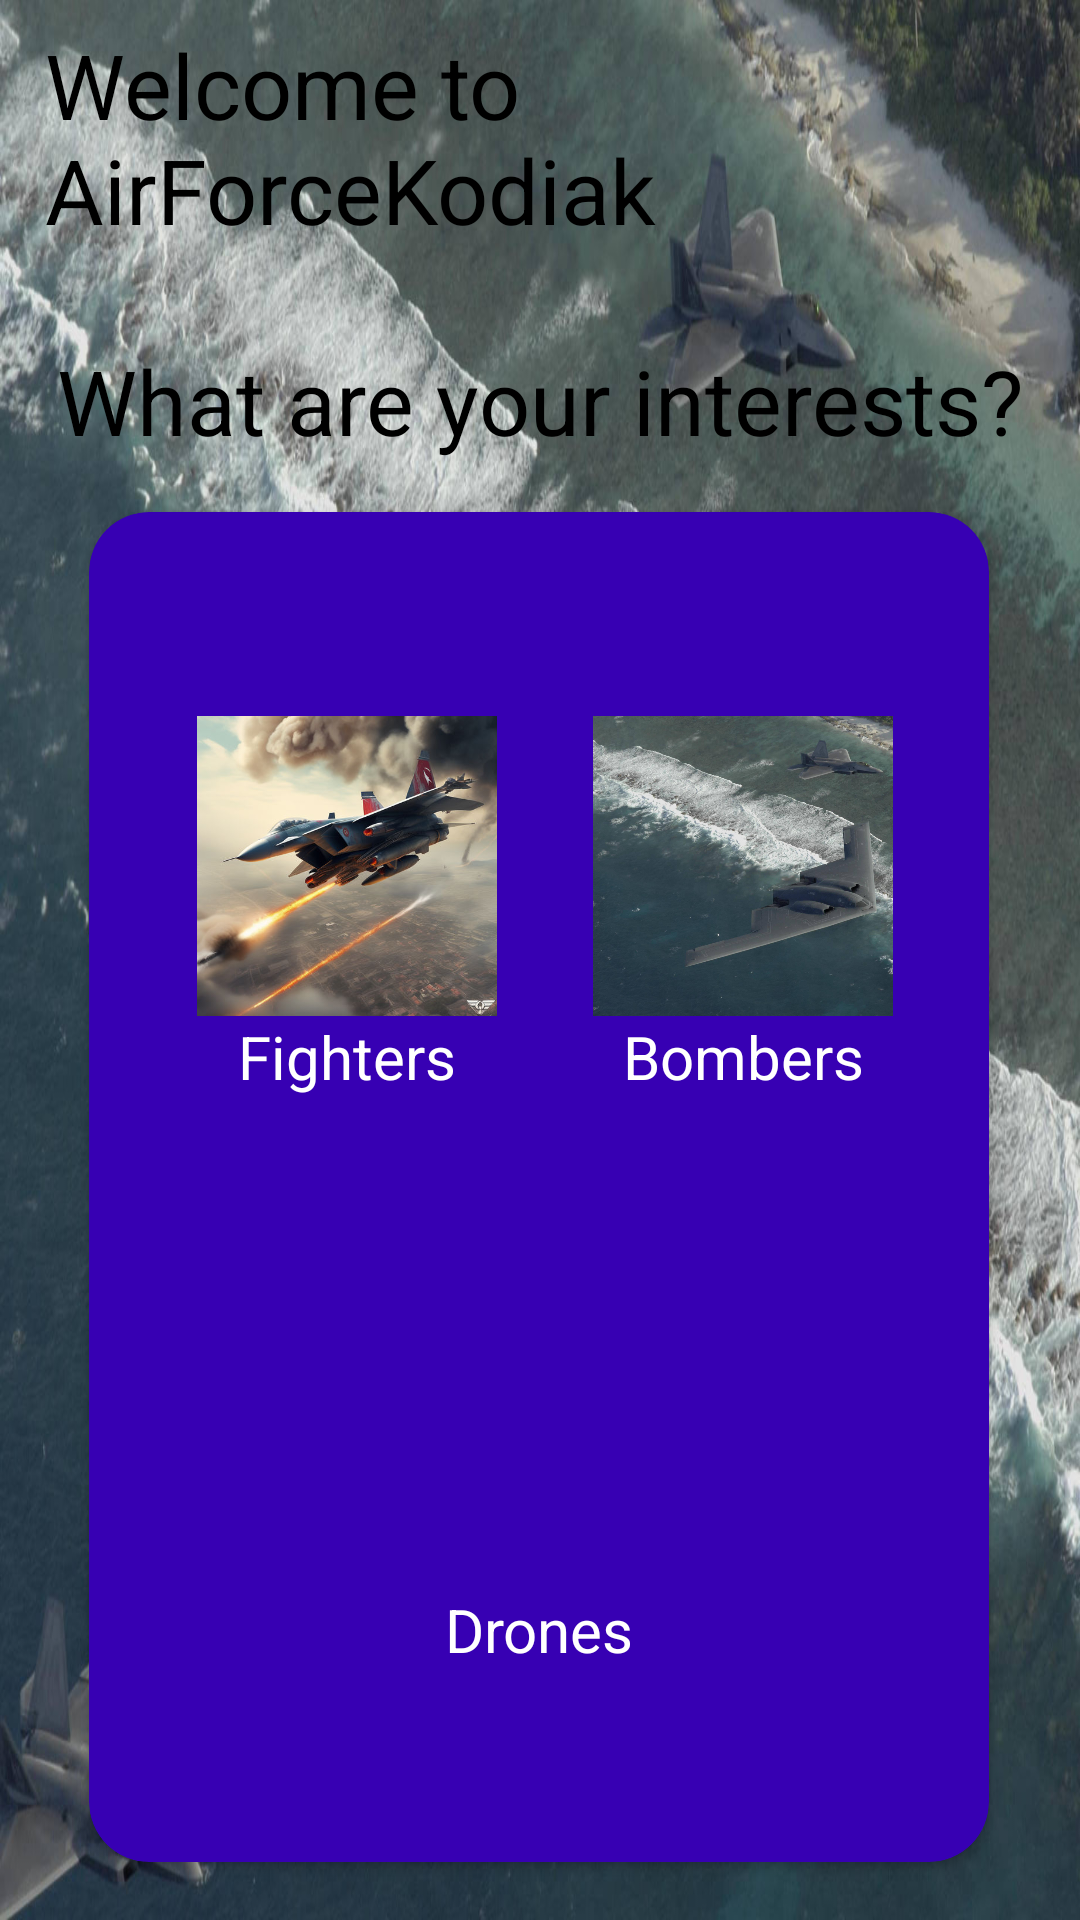

Write the Android layout XML for this screen, with the resource values it uses.
<!-- AndroidManifest.xml: application theme Theme.FighterJetsRoom -->
<!-- res/layout/fragment_landing.xml -->
<?xml version="1.0" encoding="utf-8"?>
<LinearLayout xmlns:android="http://schemas.android.com/apk/res/android"
    xmlns:app="http://schemas.android.com/apk/res-auto"
    xmlns:tools="http://schemas.android.com/tools"
    android:layout_width="match_parent"
    android:layout_height="match_parent"
    android:orientation="vertical"
    android:background="@drawable/bomber"
    tools:context=".LandingFragment">


    <TextView
        android:id="@+id/textView2"
        android:layout_width="wrap_content"
        android:layout_height="wrap_content"
        android:layout_marginLeft="15sp"
        android:layout_marginTop="8sp"
        android:text="Welcome to AirForceKodiak"
        android:textColor="@color/black"
        android:textSize="30dp"
        app:layout_constraintStart_toStartOf="parent"
        app:layout_constraintTop_toTopOf="parent" />

    <TextView
        android:id="@+id/textView4"
        android:layout_width="match_parent"
        android:layout_height="wrap_content"
        android:layout_marginTop="30dp"
        android:text="What are your interests?"
        android:textColor="@color/black"
        android:textAlignment="center"
        android:textSize="30dp" />

    <androidx.constraintlayout.widget.ConstraintLayout
        android:layout_width="match_parent"
        android:layout_height="match_parent">

        <androidx.cardview.widget.CardView
            android:layout_width="300dp"
            android:layout_height="450dp"
            android:layout_marginTop="15dp"
            app:cardCornerRadius="20sp"
            app:cardBackgroundColor="@color/design_default_color_primary_dark"
            app:layout_constraintBottom_toBottomOf="parent"
            app:layout_constraintEnd_toEndOf="parent"
            app:layout_constraintHorizontal_bias="0.495"
            app:layout_constraintStart_toStartOf="parent"
            app:layout_constraintTop_toTopOf="parent"
            app:layout_constraintVertical_bias="0.086" >

            <androidx.constraintlayout.widget.ConstraintLayout
                android:layout_width="match_parent"
                android:layout_height="match_parent">

                <ImageView
                    android:id="@+id/imageView10"
                    android:layout_width="100dp"
                    android:layout_height="100dp"
                    android:layout_marginStart="36dp"
                    android:layout_marginTop="68dp"
                    android:src="@drawable/fighter"
                    app:layout_constraintStart_toStartOf="parent"
                    app:layout_constraintTop_toTopOf="parent" />

                <ImageView
                    android:id="@+id/imageView2"
                    android:layout_width="100dp"
                    android:layout_height="100dp"
                    android:scaleType="centerCrop"
                    android:src="@drawable/bomber"
                    app:layout_constraintBottom_toBottomOf="@+id/imageView10"
                    app:layout_constraintEnd_toEndOf="parent"
                    app:layout_constraintStart_toEndOf="@+id/imageView10"
                    app:layout_constraintTop_toTopOf="@+id/imageView10" />

                <ImageView
                    android:id="@+id/imageView3"
                    android:layout_width="200dp"
                    android:layout_height="100dp"
                    android:src="@drawable/dron"
                    app:layout_constraintBottom_toBottomOf="parent"
                    app:layout_constraintEnd_toEndOf="parent"
                    app:layout_constraintStart_toStartOf="parent"
                    app:layout_constraintTop_toBottomOf="@+id/imageView10" />

                <TextView
                    android:id="@+id/textView3"
                    android:layout_width="wrap_content"
                    android:layout_height="wrap_content"
                    android:text="Fighters"
                    android:textSize="20sp"
                    android:textColor="@color/white"
                    app:layout_constraintEnd_toEndOf="@+id/imageView10"
                    app:layout_constraintStart_toStartOf="@+id/imageView10"
                    app:layout_constraintTop_toBottomOf="@+id/imageView10" />

                <TextView
                    android:id="@+id/textView5"
                    android:layout_width="wrap_content"
                    android:layout_height="wrap_content"
                    android:text="Bombers"
                    android:textColor="@color/white"
                    android:textSize="20sp"
                    app:layout_constraintEnd_toEndOf="@+id/imageView2"
                    app:layout_constraintStart_toStartOf="@+id/imageView2"
                    app:layout_constraintTop_toBottomOf="@+id/imageView2" />

                <TextView
                    android:id="@+id/textView6"
                    android:layout_width="wrap_content"
                    android:layout_height="wrap_content"
                    android:text="Drones"
                    android:textSize="20sp"
                    android:textColor="@color/white"
                    app:layout_constraintEnd_toEndOf="@+id/imageView3"
                    app:layout_constraintStart_toStartOf="@+id/imageView3"
                    app:layout_constraintTop_toBottomOf="@+id/imageView3" />

            </androidx.constraintlayout.widget.ConstraintLayout>
        </androidx.cardview.widget.CardView>
    </androidx.constraintlayout.widget.ConstraintLayout>


</LinearLayout>
<!-- resources referenced by this layout -->
<resources>
  <!-- drawable bomber: jpg bitmap (drawable, 204679 bytes) -->
  <!-- drawable fighter: jpeg bitmap (drawable, 44429 bytes) -->
  <style name="Theme.FighterJetsRoom" parent="Base.Theme.FighterJetsRoom" />
  <style name="Base.Theme.FighterJetsRoom" parent="Theme.Material3.DayNight.NoActionBar">
          
          
      </style>
  <!-- not gathered from this repository: default colours our renderer supplied (Android Studio template values) -->
  <color name="black">#FF000000</color>
  <color name="white">#FFFFFFFF</color>
</resources>
